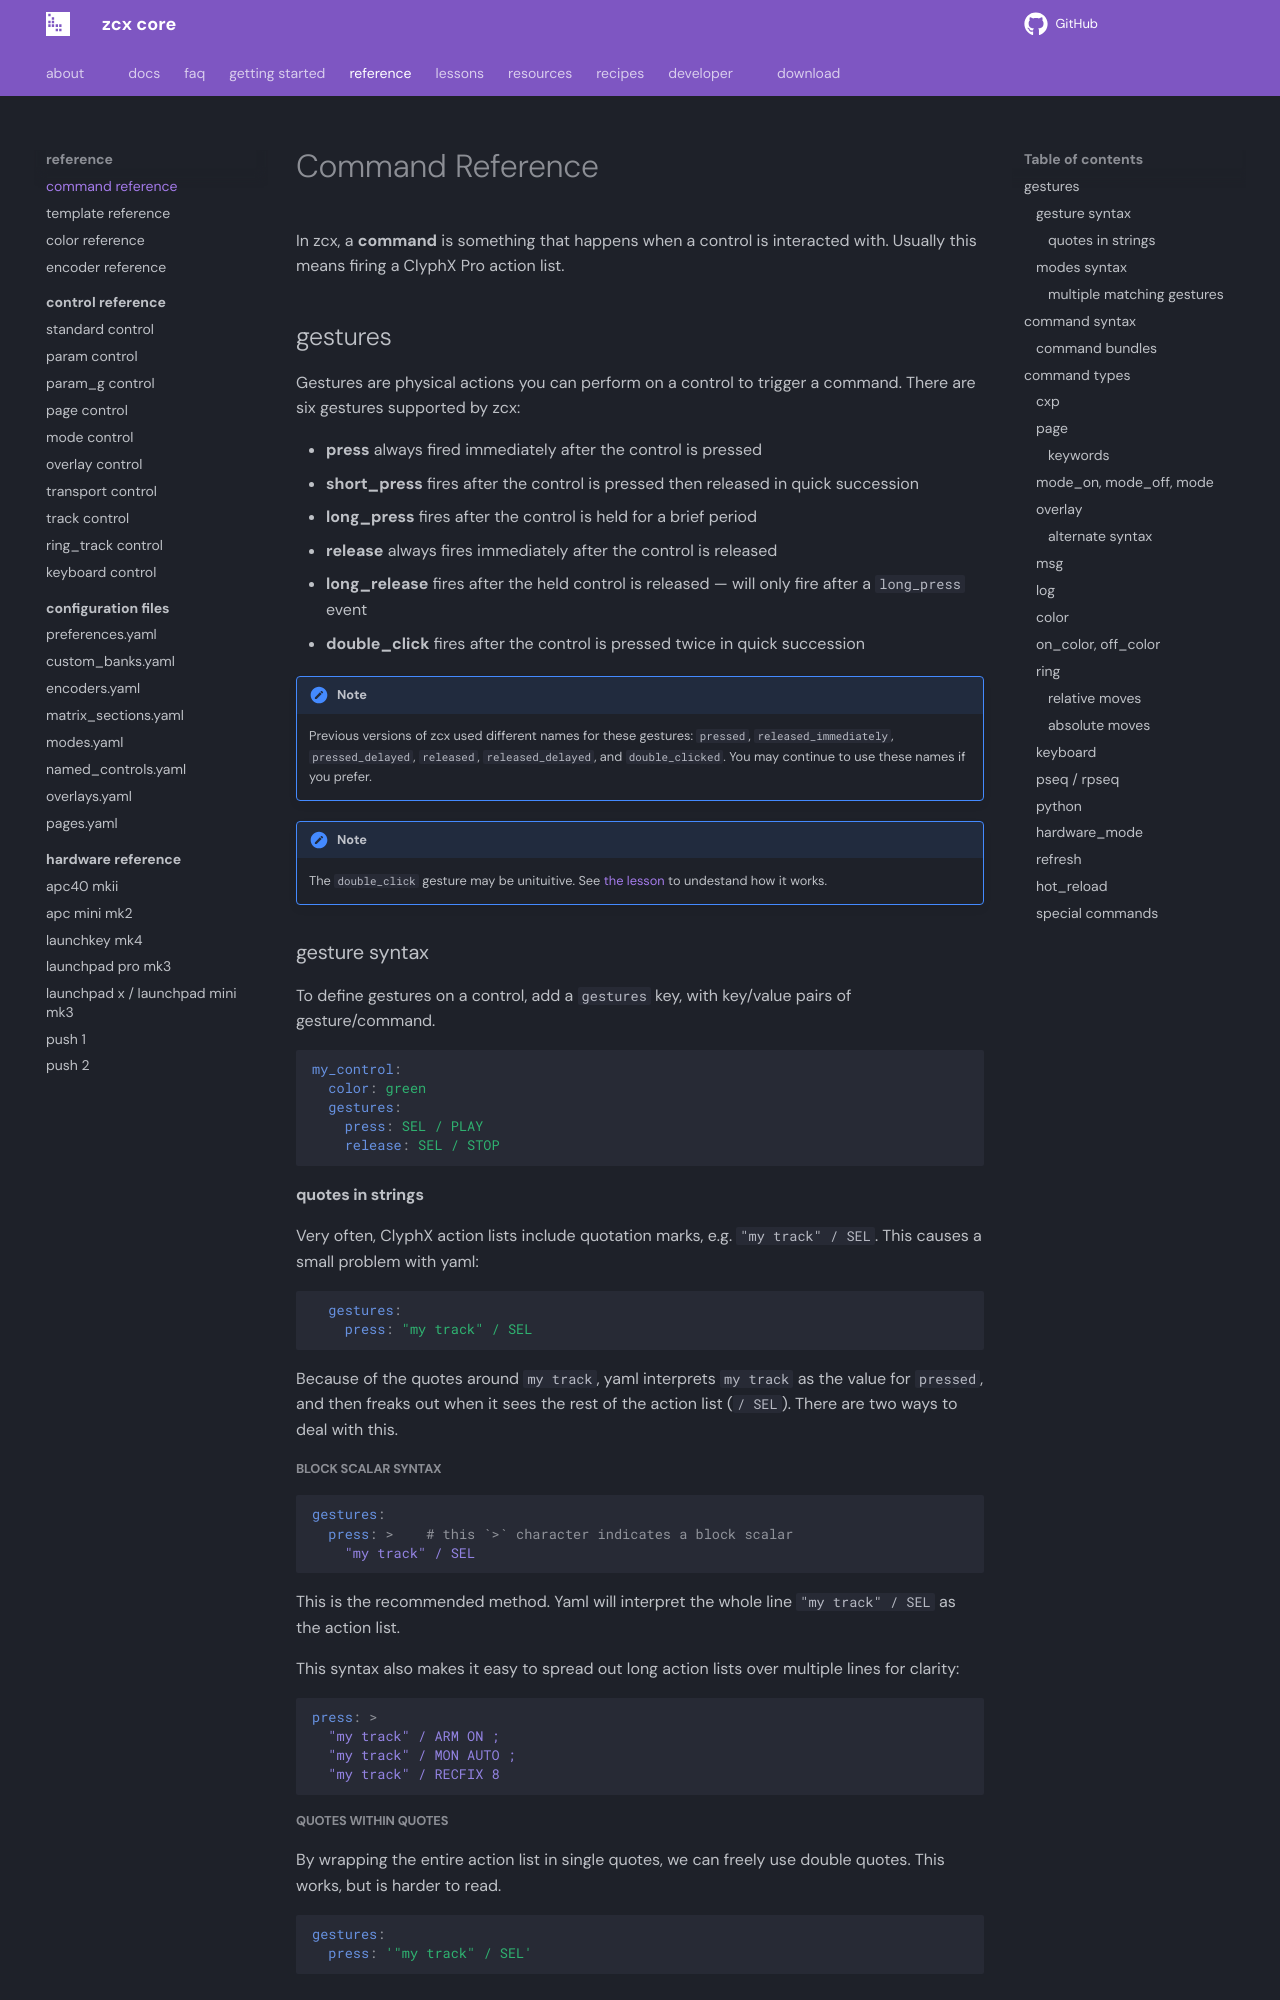

repository: odisfm/zcx-core · page: preview/reference/command/index.html · generator: mkdocs

---
weight: -10
---

# Command Reference

In zcx, a **command** is something that happens when a control is interacted with. Usually this means firing a ClyphX Pro action list.

## gestures

Gestures are physical actions you can perform on a control to trigger a command. There are six gestures supported by zcx:

- **press** always fired immediately after the control is pressed
- **short_press** fires after the control is pressed then released in quick succession
- **long_press** fires after the control is held for a brief period
- **release** always fires immediately after the control is released
- **long_release** fires after the held control is released — will only fire after a `long_press` event
- **double_click** fires after the control is pressed twice in quick succession

!!! note
    Previous versions of zcx used different names for these gestures: `pressed`, `released_immediately`, `pressed_delayed`, `released`, `released_delayed`, and `double_clicked`.
    You may continue to use these names if you prefer.

!!! note

    The `double_click` gesture may be unituitive.
    See [the lesson](../lessons/double_clicked.md) to undestand how it works.

### gesture syntax

To define gestures on a control, add a `gestures` key, with key/value pairs of gesture/command.

```yaml
my_control:
  color: green
  gestures:
    press: SEL / PLAY
    release: SEL / STOP
```

#### quotes in strings

Very often, ClyphX action lists include quotation marks, e.g. `"my track" / SEL`. This causes a small problem with yaml:

```yaml
  gestures:
    press: "my track" / SEL
```

Because of the quotes around `my track`, yaml interprets `my track` as the value for `pressed`, and then freaks out when it sees the rest of the action list (` / SEL`). There are two ways to deal with this.
